Run: headless pygame with SDL's dummy video driver; simulated clock (each Clock.tick advances the game by its frame time, no real sleeping); random seed 0; keys injected as events and as key.get_pressed() state; no mouse input.
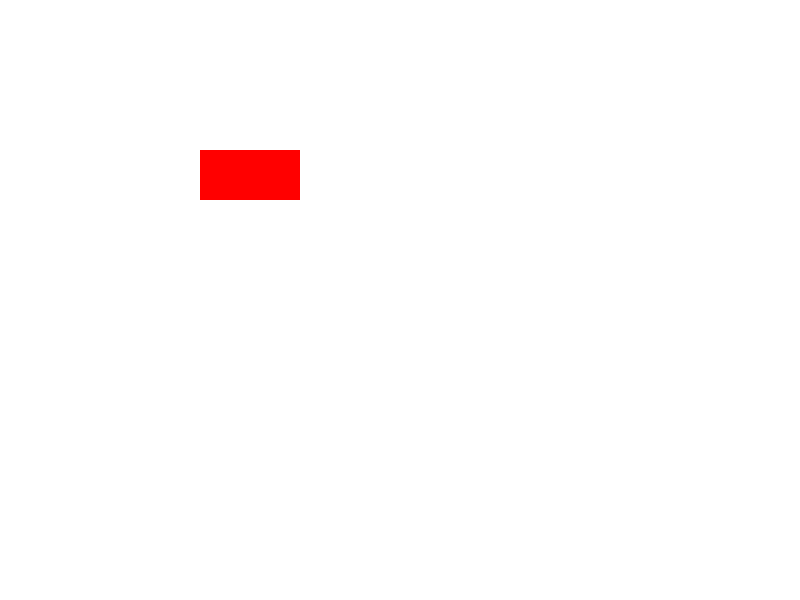
Frame 1 of 4 · flips 1–60 · no input
Frame 2 of 4 · flips 61–180 · tapped SPACE, RETURN · held RIGHT (→), D · screen unchanged from frame 1, image omitted
Frame 3 of 4 · flips 181–300 · held DOWN (↓), S · screen unchanged from frame 2, image omitted
Frame 4 of 4 · flips 301–420 · held LEFT (←), A, UP (↑), W · screen unchanged from frame 3, image omitted

The pygame program that drew these frames:

    #Example file showing a circle moving on screen
import pygame

# pygame setup
pygame.init()
DISPLAYSURF = pygame.display.set_mode((500, 400), 0, 32)
pygame.display.set_caption('Drawing')
screen = pygame.display.set_mode((800, 600))
clock = pygame.time.Clock()
running = True
dt = 0

player_pos = pygame.Vector2(screen.get_width() / 2, screen.get_height() / 2)


BLACK = ( 0, 0, 0)
WHITE = (255, 255, 255)
RED = (255, 0, 0)
GREEN = ( 0, 255, 0)
BLUE = ( 0, 0, 255)

while running:
    # poll for events
    # pygame.QUIT event means the user clicked X to close your window
    for event in pygame.event.get():
        if event.type == pygame.QUIT:
            running = False

    # fill the screen with a color to wipe away anything from last frame
    screen.fill("white")
    pygame.draw.rect(DISPLAYSURF, RED, (200, 150, 100, 50))
    

    keys = pygame.key.get_pressed()
    if keys[pygame.K_w]:
        player_pos.y -= 200 * dt
    if keys[pygame.K_s]:
        player_pos.y += 200 * dt
    if keys[pygame.K_a]:
        player_pos.x -= 200 * dt
    if keys[pygame.K_d]:
        player_pos.x += 200 * dt

    # flip() the display to put your work on screen
    pygame.display.flip()

    # limits FPS to 60
    # dt is delta time in seconds since last frame, used for framerate-
    # independent physics.
    dt = clock.tick(60) / 1000

pygame.quit()
